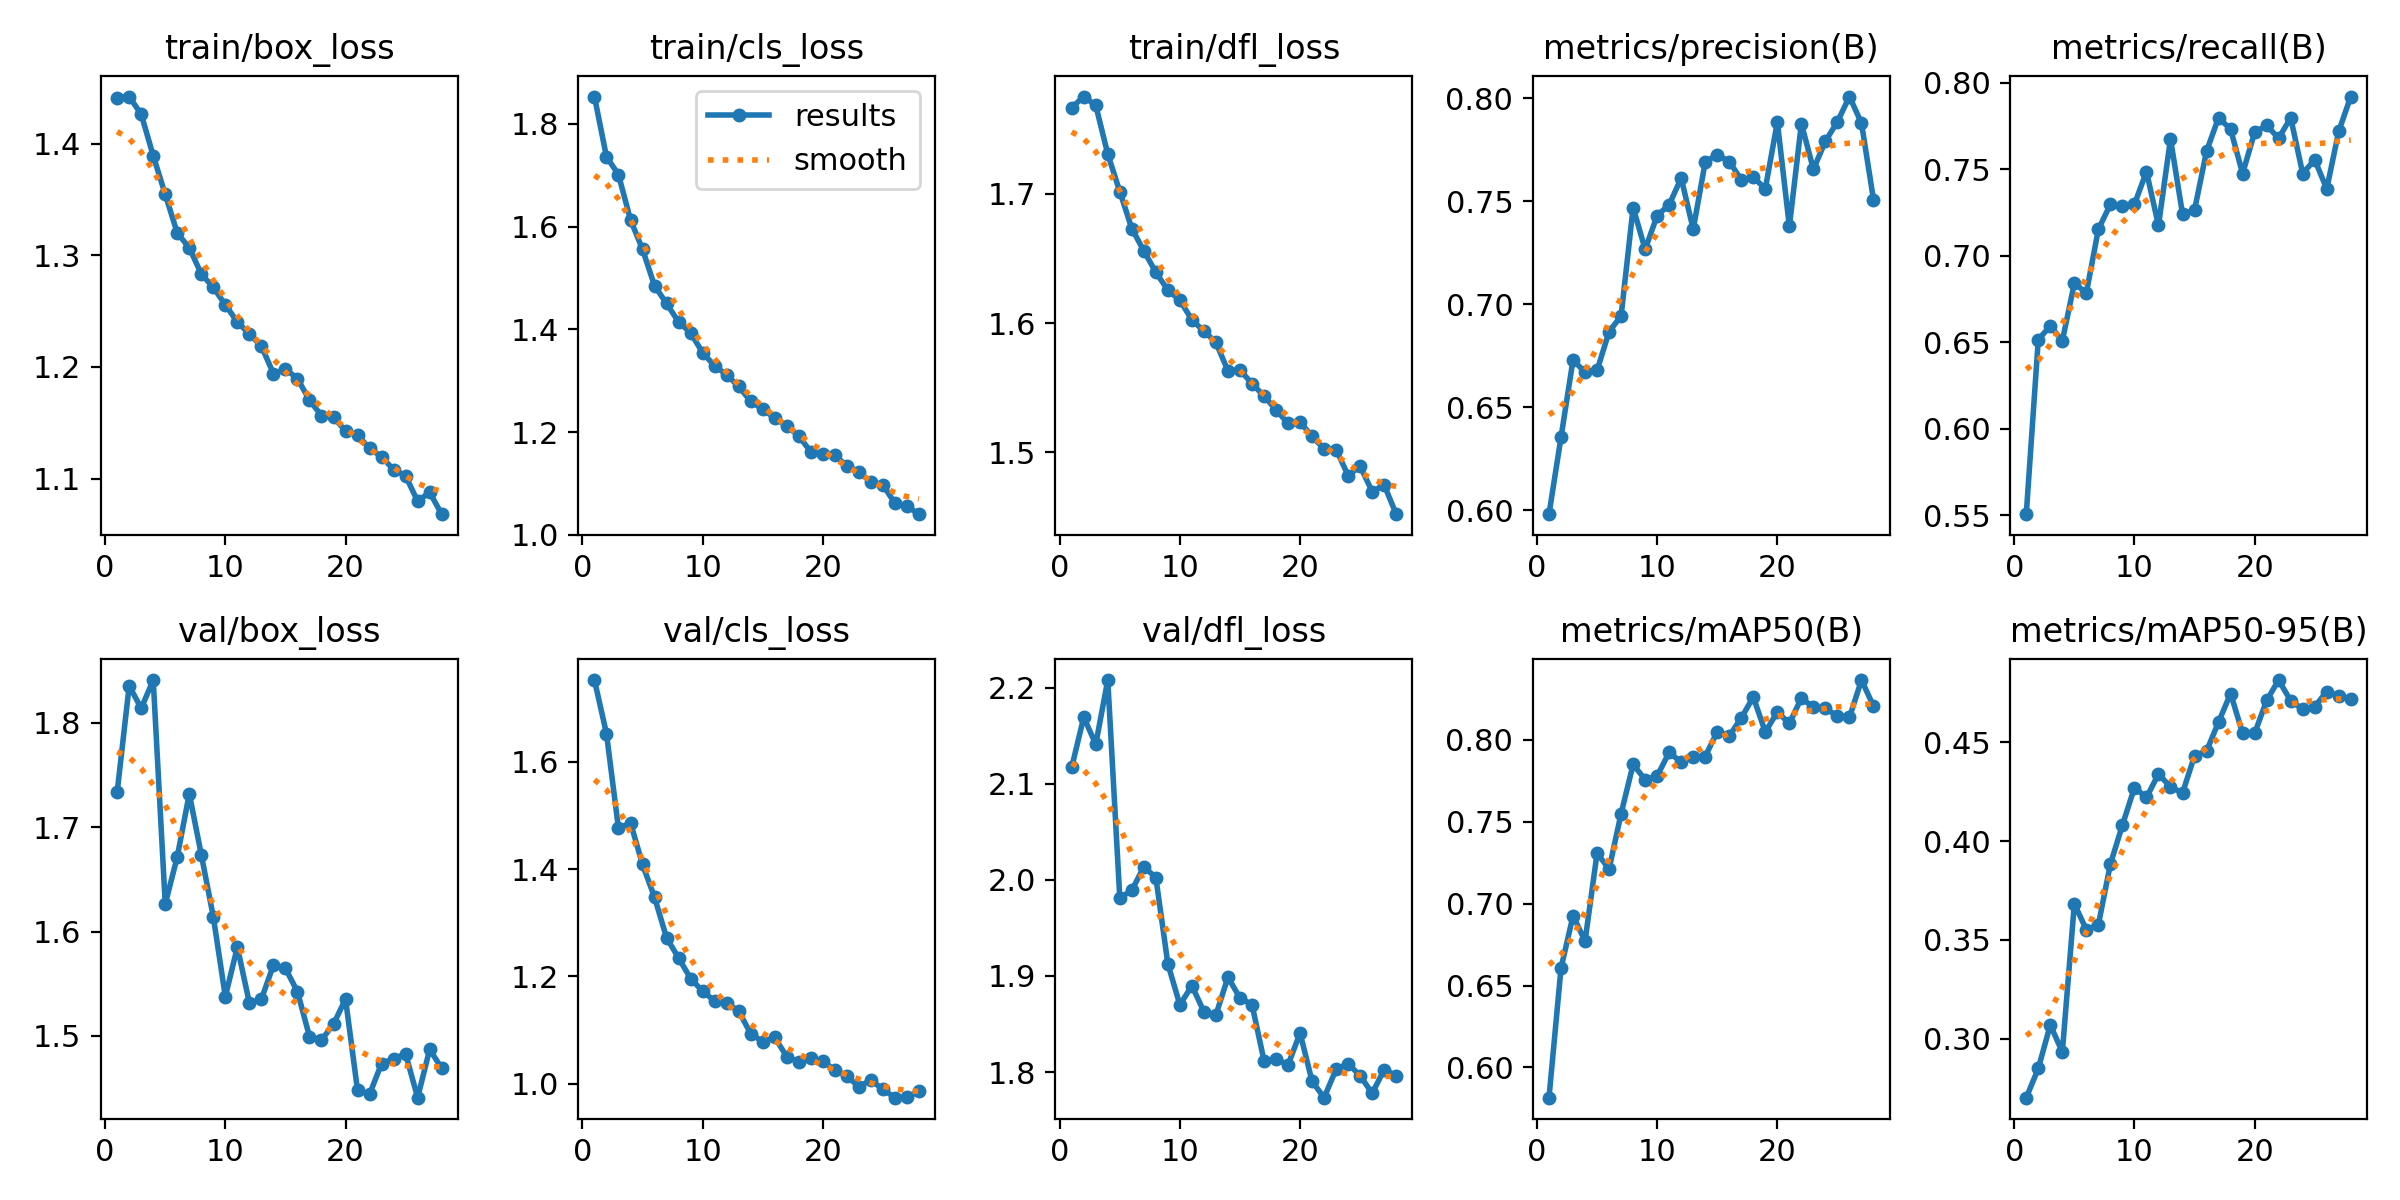

The data file committed next to this chart (first rows):
epoch, train/box_loss, train/cls_loss, train/dfl_loss, metrics/precision(B), metrics/recall(B), metrics/mAP50(B), metrics/mAP50-95(B), val/box_loss, val/cls_loss, val/dfl_loss, lr/pg0, lr/pg1, lr/pg2
1, 1.441, 1.853, 1.767, 0.5981, 0.5506, 0.5816, 0.2701, 1.734, 1.753, 2.117, 0.0672, 0.0005208, 0.0005208
2, 1.442, 1.736, 1.776, 0.6354, 0.6515, 0.6606, 0.2849, 1.835, 1.653, 2.169, 0.03436, 0.001016, 0.001016
3, 1.426, 1.701, 1.769, 0.673, 0.6594, 0.6926, 0.307, 1.814, 1.476, 2.141, 0.001499, 0.001485, 0.001485
4, 1.389, 1.613, 1.731, 0.667, 0.6507, 0.6771, 0.2932, 1.841, 1.487, 2.208, 0.001446, 0.001446, 0.001446
5, 1.355, 1.556, 1.702, 0.668, 0.6841, 0.7308, 0.3683, 1.626, 1.409, 1.981, 0.001407, 0.001407, 0.001407
6, 1.32, 1.485, 1.673, 0.6867, 0.6785, 0.7212, 0.3551, 1.672, 1.347, 1.989, 0.001368, 0.001368, 0.001368
7, 1.307, 1.45, 1.656, 0.6944, 0.7153, 0.755, 0.3577, 1.732, 1.272, 2.014, 0.001329, 0.001329, 0.001329
8, 1.283, 1.414, 1.639, 0.747, 0.7297, 0.785, 0.3884, 1.674, 1.234, 2.002, 0.00129, 0.00129, 0.00129
9, 1.271, 1.393, 1.625, 0.7267, 0.7286, 0.7757, 0.4081, 1.614, 1.196, 1.913, 0.00125, 0.00125, 0.00125
10, 1.256, 1.355, 1.618, 0.7431, 0.7297, 0.778, 0.427, 1.538, 1.172, 1.87, 0.001211, 0.001211, 0.001211
11, 1.24, 1.329, 1.603, 0.7484, 0.7486, 0.7924, 0.4221, 1.585, 1.154, 1.89, 0.001172, 0.001172, 0.001172
12, 1.23, 1.312, 1.594, 0.7613, 0.7175, 0.7863, 0.434, 1.532, 1.15, 1.863, 0.001133, 0.001133, 0.001133
13, 1.219, 1.289, 1.585, 0.7365, 0.7675, 0.7897, 0.4274, 1.535, 1.135, 1.86, 0.001094, 0.001094, 0.001094
14, 1.194, 1.26, 1.563, 0.7691, 0.7241, 0.7898, 0.4243, 1.568, 1.093, 1.899, 0.001055, 0.001055, 0.001055
15, 1.198, 1.245, 1.563, 0.7727, 0.7264, 0.8051, 0.4432, 1.565, 1.078, 1.877, 0.001016, 0.001016, 0.001016
16, 1.19, 1.227, 1.553, 0.7693, 0.7605, 0.8024, 0.4456, 1.542, 1.086, 1.87, 0.0009769, 0.0009769, 0.0009769
17, 1.17, 1.212, 1.543, 0.7605, 0.7798, 0.8134, 0.4603, 1.499, 1.05, 1.812, 0.0009378, 0.0009378, 0.0009378
18, 1.156, 1.192, 1.533, 0.7616, 0.7731, 0.8261, 0.4747, 1.496, 1.041, 1.813, 0.0008988, 0.0008988, 0.0008988
19, 1.155, 1.161, 1.522, 0.7562, 0.7475, 0.8048, 0.4546, 1.511, 1.047, 1.808, 0.0008597, 0.0008597, 0.0008597
20, 1.143, 1.158, 1.523, 0.7885, 0.7712, 0.8171, 0.4545, 1.535, 1.042, 1.841, 0.0008206, 0.0008206, 0.0008206
21, 1.139, 1.155, 1.512, 0.7378, 0.7753, 0.81, 0.4712, 1.448, 1.025, 1.79, 0.0007815, 0.0007815, 0.0007815
22, 1.127, 1.134, 1.502, 0.7877, 0.7678, 0.8255, 0.4815, 1.444, 1.014, 1.773, 0.0007424, 0.0007424, 0.0007424
23, 1.12, 1.122, 1.502, 0.7656, 0.7798, 0.8198, 0.471, 1.474, 0.9941, 1.803, 0.0007034, 0.0007034, 0.0007034
24, 1.108, 1.103, 1.482, 0.7792, 0.7475, 0.8192, 0.4669, 1.478, 1.007, 1.809, 0.0006643, 0.0006643, 0.0006643
25, 1.102, 1.097, 1.489, 0.7887, 0.7555, 0.8144, 0.4681, 1.483, 0.9891, 1.796, 0.0006252, 0.0006252, 0.0006252
26, 1.08, 1.061, 1.469, 0.8009, 0.7386, 0.8136, 0.4757, 1.441, 0.9736, 1.778, 0.0005862, 0.0005862, 0.0005862
27, 1.088, 1.056, 1.474, 0.788, 0.772, 0.8365, 0.4736, 1.487, 0.975, 1.802, 0.0005471, 0.0005471, 0.0005471
28, 1.068, 1.04, 1.452, 0.7508, 0.792, 0.8206, 0.4718, 1.469, 0.9854, 1.796, 0.000508, 0.000508, 0.000508
